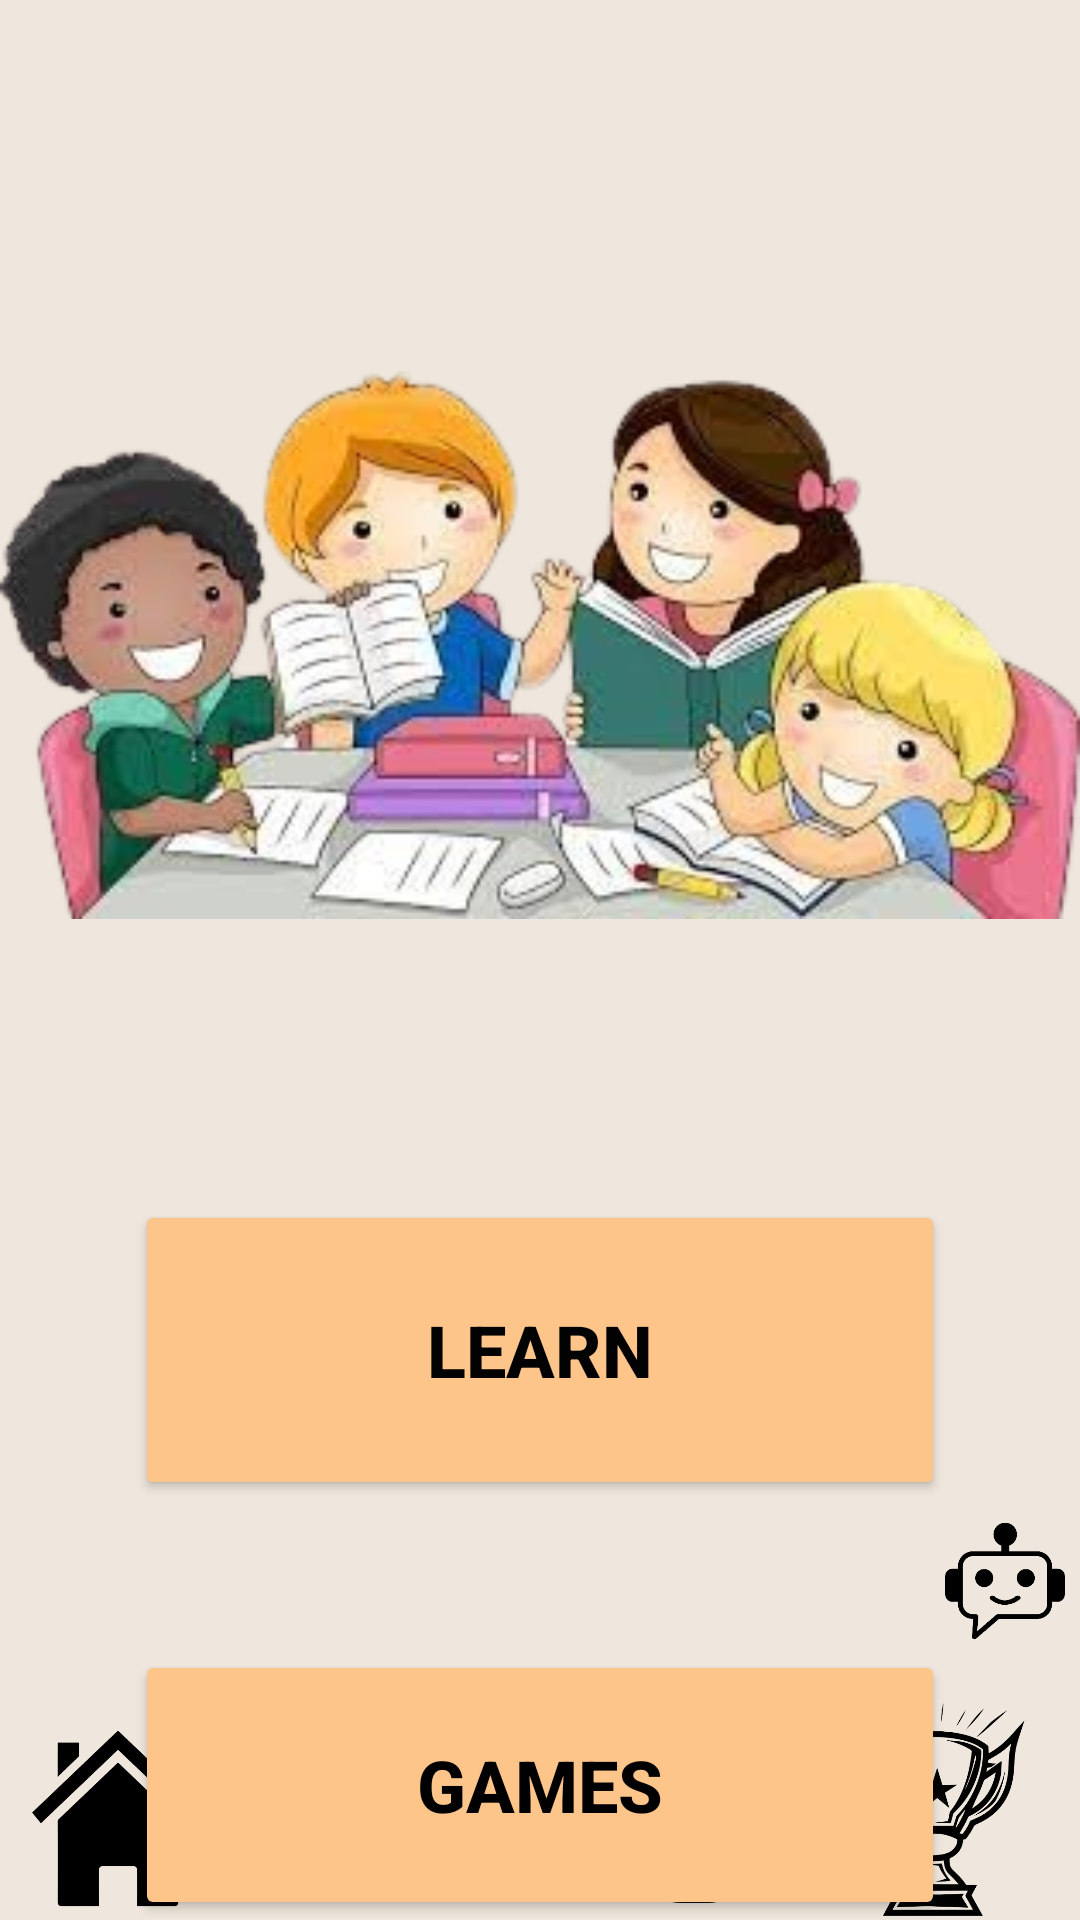

Reconstruct the res/layout file that produces this screen, plus the resources it refers to.
<!-- AndroidManifest.xml: application theme Theme.Hackathon2 -->
<!-- res/layout/activity_logical.xml -->
<?xml version="1.0" encoding="utf-8"?>
<RelativeLayout xmlns:android="http://schemas.android.com/apk/res/android"
    xmlns:app="http://schemas.android.com/apk/res-auto"
    xmlns:tools="http://schemas.android.com/tools"
    android:layout_width="match_parent"
    android:layout_height="match_parent"
    android:background="#EFE7DD"
    tools:context=".Mathematics">


    <ImageView
        android:id="@+id/profileIcon"
        android:layout_width="64dp"
        android:layout_height="61dp"
        android:layout_alignParentStart="false"
        android:layout_alignParentTop="false"
        android:layout_alignParentEnd="false"
        android:layout_marginStart="8dp"
        android:layout_marginTop="4dp"
        android:layout_marginEnd="339dp"
        android:src="@drawable/profile_icon" />

    <Button
        android:id="@+id/learn"
        android:layout_width="270dp"
        android:layout_height="100dp"
        android:layout_centerHorizontal="true"
        android:layout_marginTop="400dp"
        android:backgroundTint="@color/peach"
        android:text="@string/learn"
        android:textColor="#020202"
        android:textSize="24sp"
        android:textStyle="bold" />

    <Button
        android:id="@+id/play"
        android:layout_width="270dp"
        android:layout_height="100dp"
        android:layout_centerHorizontal="true"
        android:layout_marginTop="550dp"
        android:backgroundTint="@color/peach"
        android:text="@string/games"
        android:textColor="#000000"
        android:textSize="24sp"
        android:textStyle="bold" />

    <ImageView
        android:id="@+id/imageView"
        android:layout_width="match_parent"
        android:layout_height="230dp"
        android:layout_marginTop="100dp"
        app:srcCompat="@drawable/kids" />

    <ImageView
        android:id="@+id/challenge"
        android:layout_width="86dp"
        android:layout_height="75dp"
        android:layout_alignParentStart="true"
        android:layout_alignParentBottom="true"
        android:layout_centerHorizontal="true"
        android:layout_marginStart="158dp"
        android:layout_marginBottom="-6dp"
        app:srcCompat="@drawable/challenge" />

    <ImageView
        android:id="@+id/chatbot"
        android:layout_width="91dp"
        android:layout_height="64dp"
        android:layout_alignParentStart="true"
        android:layout_alignParentEnd="true"
        android:layout_alignParentBottom="true"
        android:layout_marginStart="315dp"
        android:layout_marginEnd="5dp"
        android:layout_marginBottom="81dp"
        app:srcCompat="@drawable/chatbot" />

    <ImageView
        android:id="@+id/leader"
        android:layout_width="72dp"
        android:layout_height="74dp"
        android:layout_alignParentStart="true"
        android:layout_alignParentBottom="true"
        android:layout_marginStart="84dp"
        android:layout_marginBottom="1dp"
        app:srcCompat="@drawable/leader" />


    <ImageView
        android:id="@+id/reward"
        android:layout_width="91dp"
        android:layout_height="79dp"
        android:layout_alignParentEnd="true"
        android:layout_alignParentBottom="true"
        android:layout_marginEnd="3dp"
        android:layout_marginBottom="-3dp"
        app:srcCompat="@drawable/rewa" />

    <ImageView
        android:id="@+id/home"
        android:layout_width="82dp"
        android:layout_height="81dp"
        android:layout_alignParentStart="true"
        android:layout_alignParentBottom="true"
        android:layout_marginStart="-2dp"
        android:layout_marginBottom="-7dp"
        app:srcCompat="@drawable/home" />

    <ImageView
        android:id="@+id/community"
        android:layout_width="80dp"
        android:layout_height="81dp"
        android:layout_alignParentEnd="true"
        android:layout_alignParentBottom="true"
        android:layout_marginEnd="89dp"
        android:layout_marginBottom="-4dp"
        app:srcCompat="@drawable/community" />


</RelativeLayout>
<!-- resources referenced by this layout -->
<resources>
  <color name="peach">#fec58a</color>
  <!-- drawable challenge: png bitmap (drawable-v24, 22769 bytes) -->
  <!-- drawable chatbot: png bitmap (drawable-v24, 15063 bytes) -->
  <!-- drawable community: png bitmap (drawable, 55619 bytes) -->
  <!-- drawable home: png bitmap (drawable, 44000 bytes) -->
  <!-- drawable kids: png bitmap (drawable, 103278 bytes) -->
  <!-- drawable leader: png bitmap (drawable-v24, 18099 bytes) -->
  <!-- drawable rewa: png bitmap (drawable, 113143 bytes) -->
  <string name="games">Games</string>
  <string name="learn">Learn</string>
  <style name="Theme.Hackathon2" parent="Theme.MaterialComponents.DayNight.NoActionBar">
          
          <item name="colorPrimary">@color/purple_500</item>
          <item name="colorPrimaryVariant">@color/purple_700</item>
          <item name="colorOnPrimary">@color/white</item>
          
          <item name="colorSecondary">@color/teal_200</item>
          <item name="colorSecondaryVariant">@color/teal_700</item>
          <item name="colorOnSecondary">@color/black</item>
          
          <item name="android:statusBarColor">?attr/colorPrimaryVariant</item>
          
      </style>
  <color name="purple_500">#FF6200EE</color>
  <color name="purple_700">#FF3700B3</color>
  <color name="white">#FFFFFFFF</color>
  <color name="teal_200">#FF03DAC5</color>
  <color name="teal_700">#FF018786</color>
  <color name="black">#FF000000</color>
</resources>
